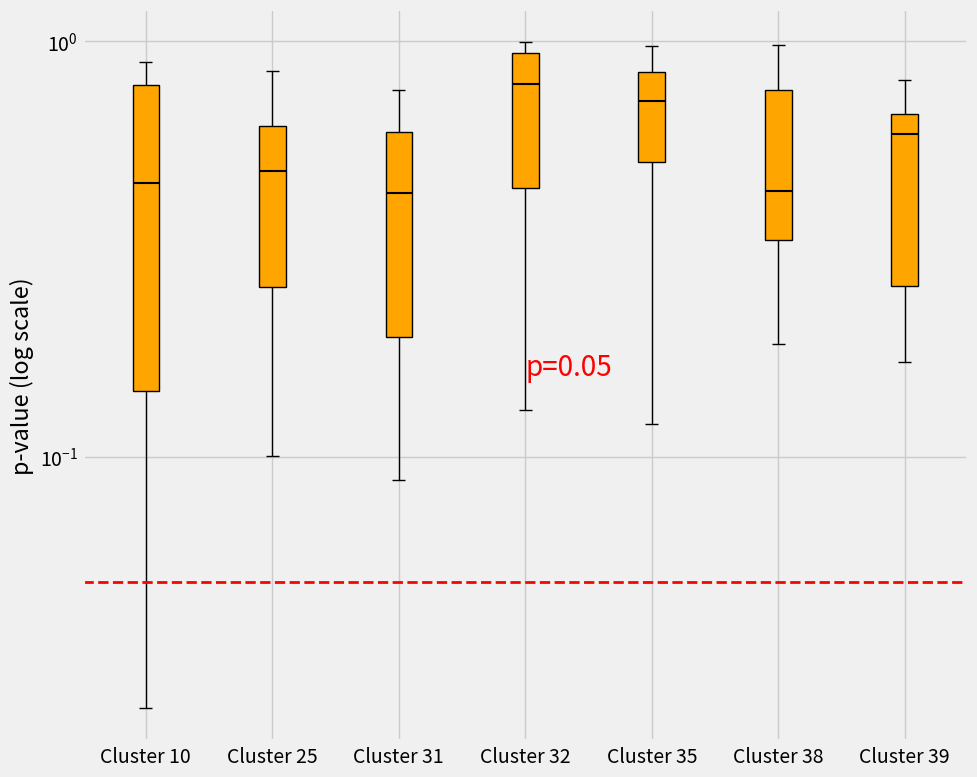

Write the Python code that produced this figure.
import numpy as np
import pandas as pd
import matplotlib.pyplot as plt
from scipy.stats import kstest

# 定义cluster_info
cluster_info = {
    10: 500894,
    25: 15369,
    31: 65389,
    32: 40366,
    35: 61748,
    38: 70260,
    39: 74164,
}

# 存储所有cluster的p值
all_p_values = []
min_p_values={}


def triangular_cdf(x, c):
    """三角分布的CDF函数"""
    return np.where(x < 0, 0, np.where(x > c, 1, ((2 * x * c - x ** 2) / c ** 2)))


# 计算每个cluster的p值
for cluster_num, c in cluster_info.items():
    # 生成随机ID数据

    ids = np.arange(c)
    np.random.shuffle(ids)

    # 计算相邻ID的差值
    diffs = np.abs(np.diff(ids))

    # 计算p值
    p_values = []
    step_size = c // 10
    for i in range(0, len(diffs), step_size):
        diff_list = diffs[i:i + step_size]
        if len(diff_list) < step_size:
            break
        result = kstest(diff_list, triangular_cdf, args=(c,))
        p_values.append(result.pvalue)

    # 将p值添加到总列表中
    all_p_values.append(p_values)
    min_p_values[cluster_num] = min(p_values) if p_values else None

# 绘制所有cluster的箱线图
plt.style.use("fivethirtyeight")
plt.rcParams.update({'font.size': 14})  # 设置字体大小

fig, ax = plt.subplots(figsize=(10, 8))

plt.boxplot(all_p_values, medianprops={'color': 'black', 'linewidth': '1.5'},
            patch_artist=True,
            boxprops={'facecolor': '#ffa500'},
            widths=0.21,
            meanline=False,
            showmeans=False,
            flierprops={"marker": "o", "markerfacecolor": "#add8e6", "markersize": 10},
            labels=[f'Cluster {n}' for n in cluster_info.keys()])

# 添加一条表示 p-value = 0.05 的水平线
ax.axhline(y=0.05, color='red', linestyle='--', linewidth=2)
ax.text(0.5, 0.5, 'p=0.05', color='red', fontsize=20, transform=ax.transAxes)  # 添加文本标注

plt.yscale('log')
plt.ylabel('p-value (log scale)')
plt.tight_layout()
plt.show()

for cluster_num, min_p_value in min_p_values.items():
    print(f"Cluster {cluster_num} 最小 p-value: {min_p_value}")
